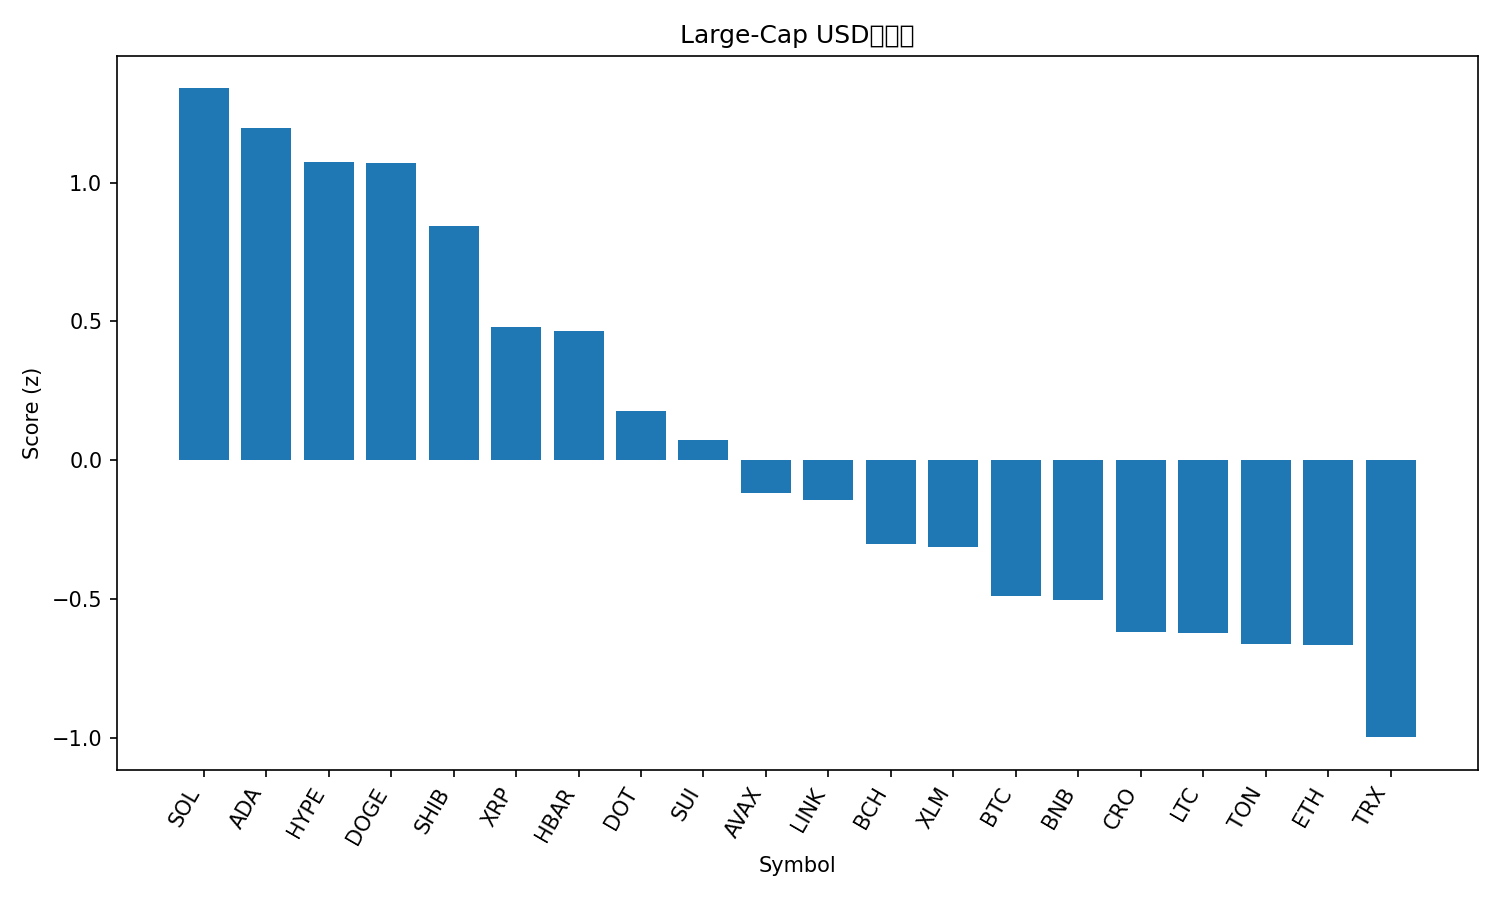

The file beside this chart, header and first rows:
rank, name, symbol, price, pct_1h, pct_24h, pct_7d, pct_1h_vs_btc, pct_24h_vs_btc, pct_7d_vs_btc, market_cap_rank, market_cap, volume_usd, score
1, Solana, SOL, 216.8, 0.5358, 7.126, 8.809, 0.4839, 6.088, 5.939, 6, 117447072334, 9998510992, 1.339
2, Cardano, ADA, 0.868, 0.6576, 5.163, 7.222, 0.6056, 4.126, 4.352, 10, 31700445341, 1594435466, 1.196
3, Hyperliquid, HYPE, 50.66, 0.1955, 7.724, 15, 0.1436, 6.686, 12.13, 16, 13746607632, 596720958, 1.072
4, Dogecoin, DOGE, 0.2387, 0.257, 7.731, 12.2, 0.2051, 6.693, 9.331, 9, 36023447397, 3290534665, 1.07
5, Shiba Inu, SHIB, 1.293e-05, 0.515, 4.61, 6.31, 0.4631, 3.572, 3.44, 31, 7620740533, 232326937, 0.8431
6, XRP, XRP, 2.98, 0.2753, 4.211, 8.196, 0.2234, 3.173, 5.326, 3, 177835512701, 5906237681, 0.4798
7, Hedera, HBAR, 0.2266, 0.3609, 4.082, 5.105, 0.309, 3.044, 2.235, 25, 9620686307, 198557019, 0.466
8, Polkadot, DOT, 4.05, 0.2545, 2.029, 9.144, 0.2026, 0.9911, 6.274, 34, 6168640106, 343933100, 0.1789
9, Sui, SUI, 3.47, 0.1631, 2.82, 7.649, 0.1111, 1.783, 4.779, 18, 12379945989, 1011628841, 0.07175
10, Avalanche, AVAX, 25.54, -0.1385, 4.886, 8.774, -0.1904, 3.848, 5.904, 23, 10797850240, 626323729, -0.1157
11, Chainlink, LINK, 23.08, 0.08943, 4.053, 1.364, 0.0375, 3.015, -1.506, 13, 15664581195, 895466606, -0.1427
12, Bitcoin Cash, BCH, 589, 0.3456, -2.468, 8.219, 0.2937, -3.505, 5.349, 21, 11734495959, 413006344, -0.3016
13, Stellar, XLM, 0.3766, -0.2102, 4.972, 6.621, -0.2621, 3.934, 3.751, 20, 11963424964, 337169600, -0.3124
14, Bitcoin, BTC, 112342, 0.05193, 1.038, 2.87, 0.0, 0.0, 0.0, 1, 2239733356944, 36263180454, -0.4899
15, BNB, BNB, 879.9, 0.09412, 0.5114, 3.871, 0.0422, -0.5265, 1.001, 5, 122542516824, 1244137784, -0.5021
16, Cronos, CRO, 0.2532, 0.4807, -2.178, -6.106, 0.4288, -3.216, -8.976, 28, 8504128578, 86406612, -0.6165
17, Litecoin, LTC, 113, 0.1509, -1.095, 3.878, 0.09898, -2.133, 1.008, 27, 8627736449, 608012202, -0.6212
18, Toncoin, TON, 3.1, 0.1433, 0.2158, -1.037, 0.09134, -0.8221, -3.907, 30, 7969455870, 126624165, -0.6601
19, Ethereum, ETH, 4324, 0.03224, 1.009, -0.4736, -0.01969, -0.02921, -3.344, 2, 522184074221, 25770516760, -0.6658
20, TRON, TRX, 0.3319, -0.08906, 0.7125, -1.392, -0.141, -0.3253, -4.262, 11, 31408808654, 805476732, -0.9965
21, Figure Heloc, FIGR_HELOC, 0.9964, -0.2381, -0.3731, -0.3634, -0.29, -1.411, -3.233, 19, 12260109127, 9579131, -1.351
